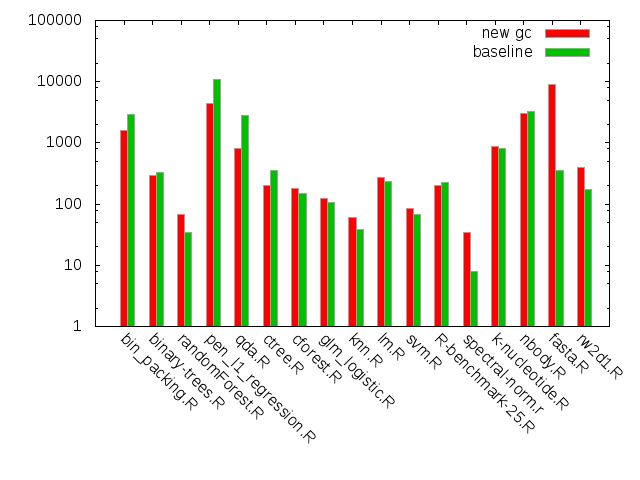

The file beside this chart, header and first rows:
bin_packing.R, 1581.0, 2947.0
binary-trees.R, 295.0, 326.0
randomForest.R, 67.0, 34.0
pen_l1_regression.R, 4443, 10838
qda.R, 809.0, 2814
ctree.R, 202.0, 360.0
cforest.R, 183.0, 150.0
glm_logistic.R, 124.0, 107.0
knn.R, 61.0, 39.0
lm.R, 273.0, 236.0
svm.R, 84.0, 67.0
R-benchmark-25.R, 198.0, 227.0
spectral-norm.r, 34.0, 8.0
k-nucleotide.R, 886.0, 820.0
nbody.R, 3059, 3212
fasta.R, 8937, 356.0
rw2d1.R, 392.0, 172.0
